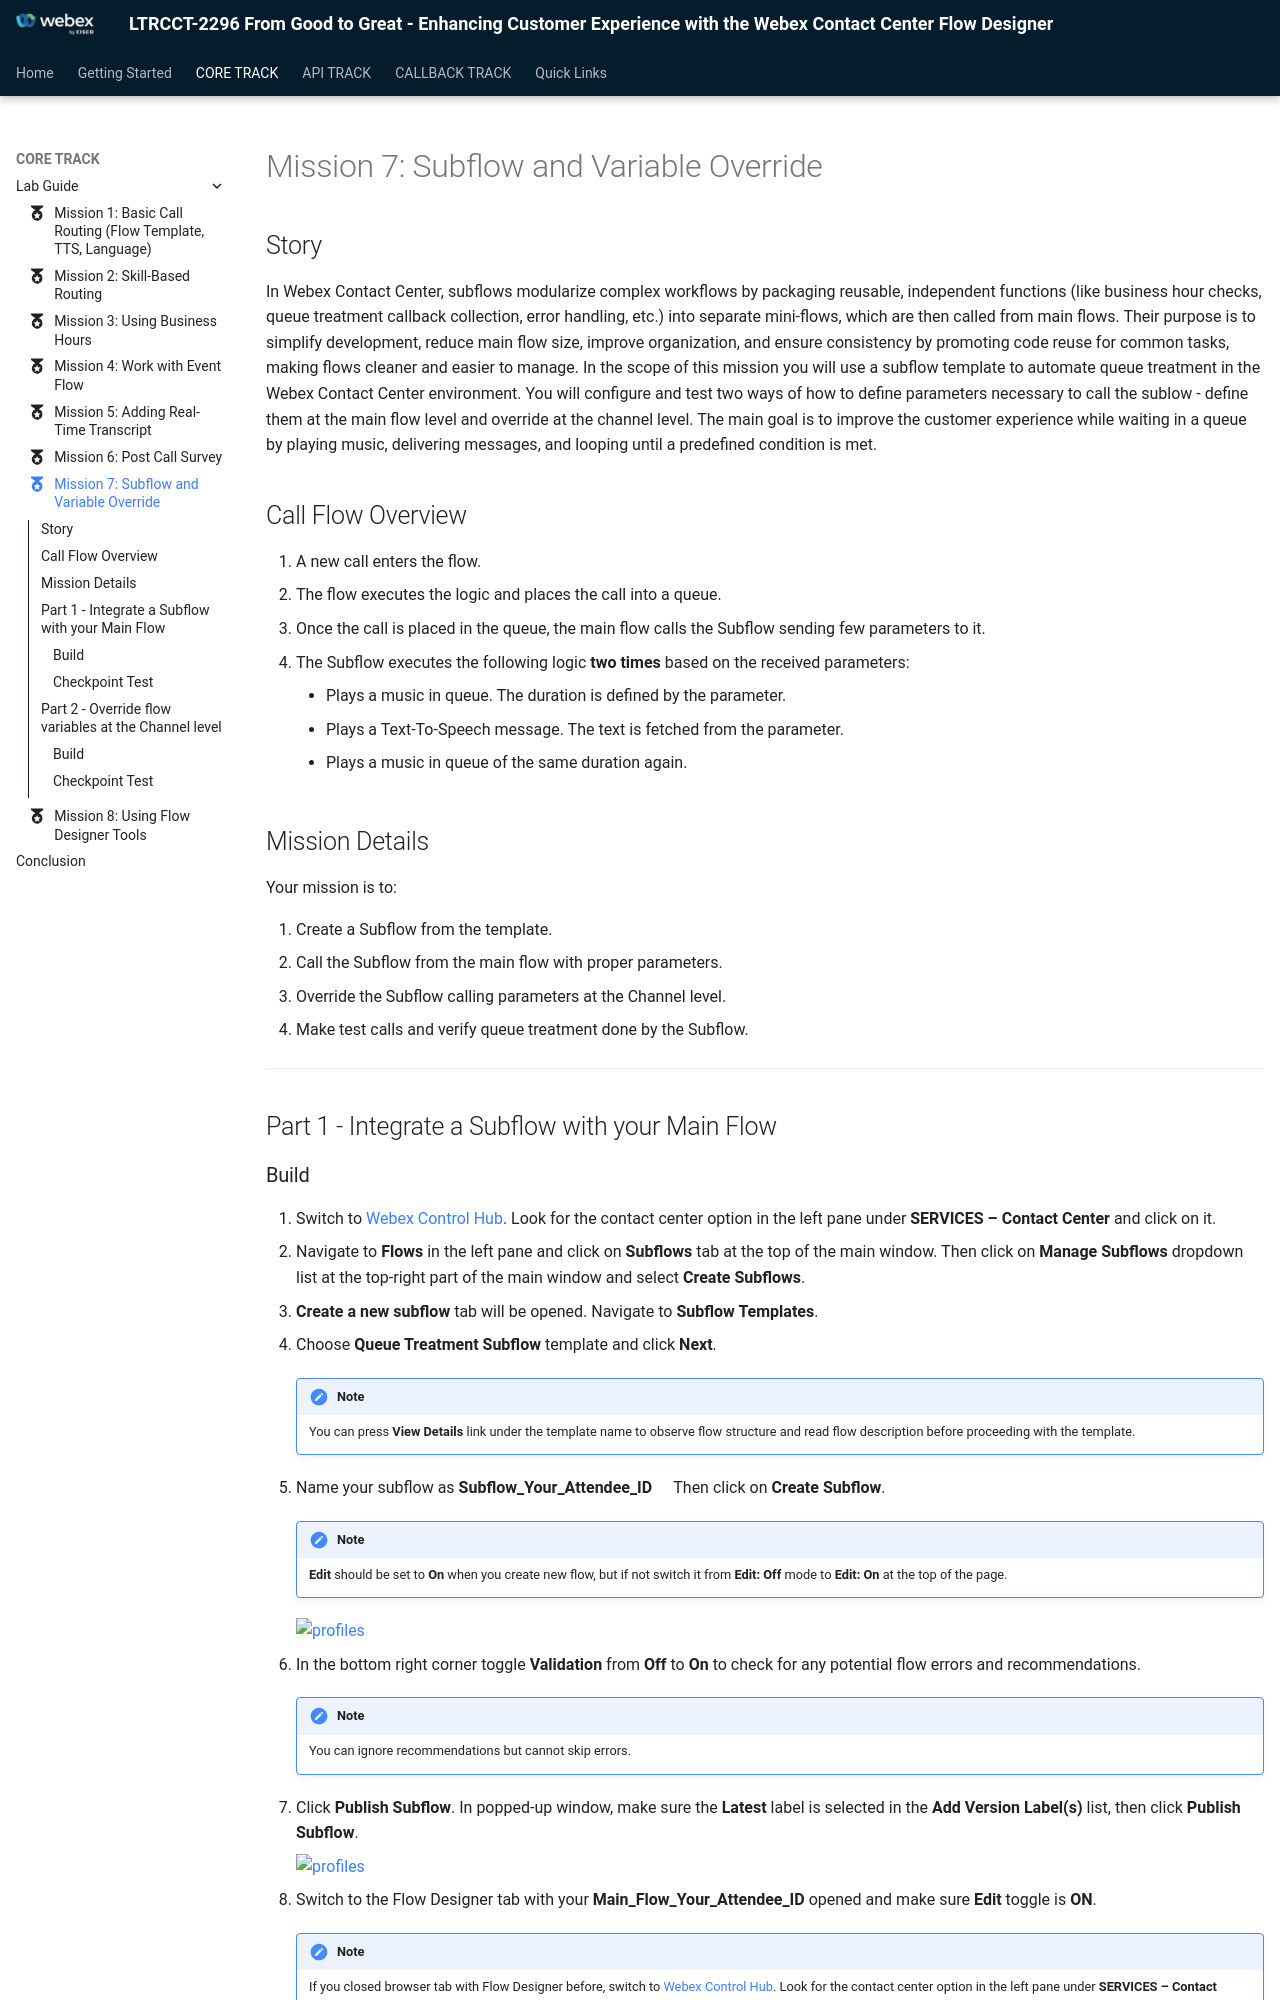

repository: WebexCC-SA/LTRCCT-2296 · page: main/CoreTrack_Mission7/index.html · generator: mkdocs

---
#icon: material/folder-open-outline
icon: material/medal
---



## Story

In Webex Contact Center, subflows modularize complex workflows by packaging reusable, independent functions (like business hour checks, queue treatment callback collection, error handling, etc.) into separate mini-flows, which are then called from main flows. Their purpose is to simplify development, reduce main flow size, improve organization, and ensure consistency by promoting code reuse for common tasks, making flows cleaner and easier to manage.
In the scope of this mission you will use a subflow template to automate queue treatment in the Webex Contact Center environment. You will configure and test two ways of how to define parameters necessary to call the sublow - define them at the main flow level and override at the channel level.
The main goal is to improve the customer experience while waiting in a queue by playing music, delivering messages, and looping until a predefined condition is met.

## Call Flow Overview

1. A new call enters the flow. </br>
2. The flow executes the logic and places the call into a queue.</br>
3. Once the call is placed in the queue, the main flow calls the Subflow sending few parameters to it.
4. The Subflow executes the following logic **two times** based on the received parameters:
    - Plays a music in queue. The duration is defined by the parameter.</br>
    - Plays a Text-To-Speech message. The text is fetched from the parameter.</br>
    - Plays a music in queue of the same duration again.</br>

## Mission Details

Your mission is to:

1. Create a Subflow from the template.
2. Call the Subflow from the main flow with proper parameters.
3. Override the Subflow calling parameters at the Channel level.
3. Make test calls and verify queue treatment done by the Subflow.

---

## Part 1 - Integrate a Subflow with your Main Flow
